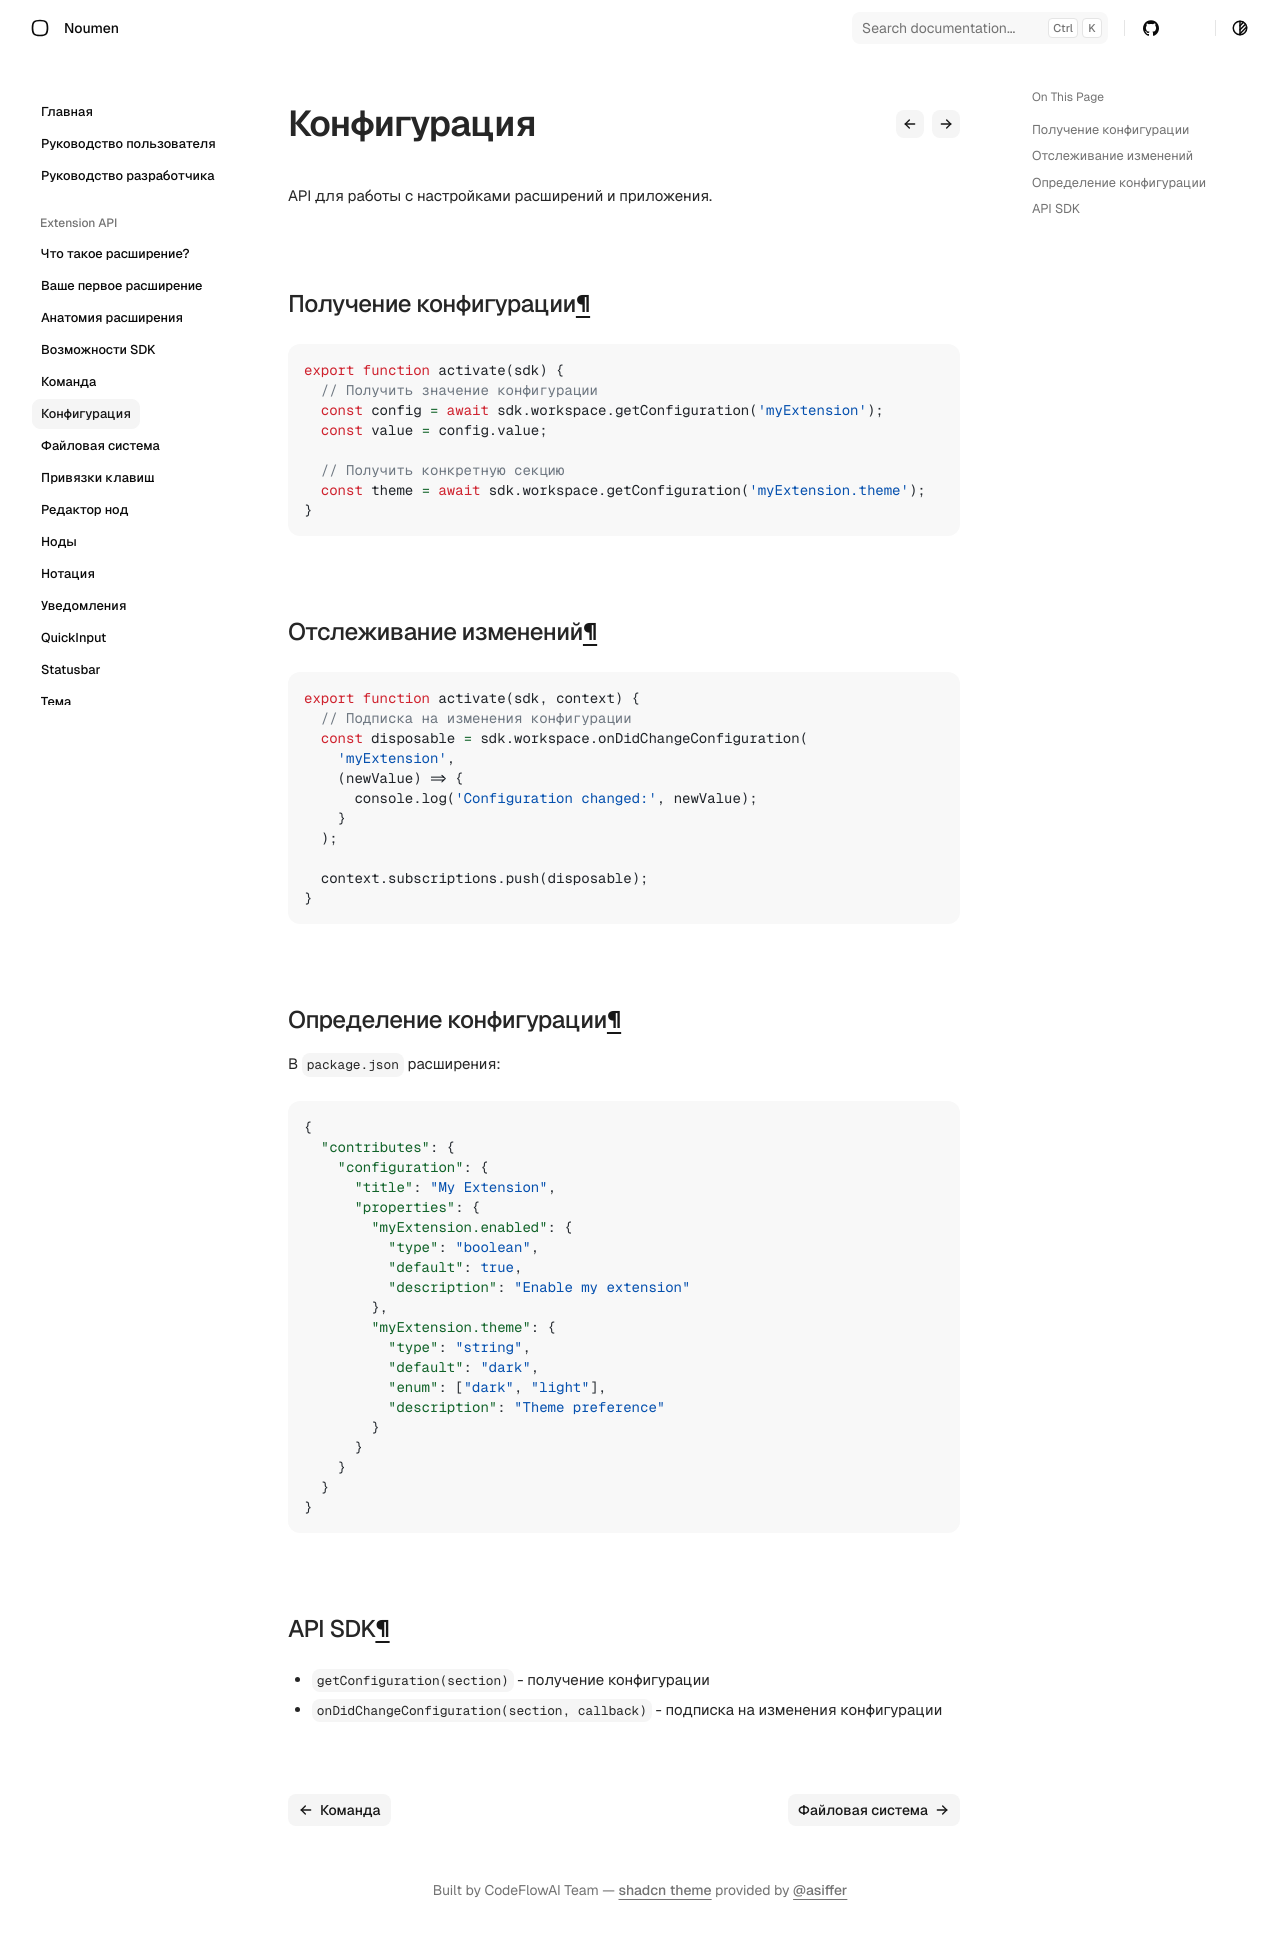

repository: noumen-caia/noumen_docs · page: extension/guides/configuration/index.html · generator: mkdocs

# Конфигурация

API для работы с настройками расширений и приложения.

## Получение конфигурации

```javascript
export function activate(sdk) {
  // Получить значение конфигурации
  const config = await sdk.workspace.getConfiguration('myExtension');
  const value = config.value;
  
  // Получить конкретную секцию
  const theme = await sdk.workspace.getConfiguration('myExtension.theme');
}
```

## Отслеживание изменений

```javascript
export function activate(sdk, context) {
  // Подписка на изменения конфигурации
  const disposable = sdk.workspace.onDidChangeConfiguration(
    'myExtension',
    (newValue) => {
      console.log('Configuration changed:', newValue);
    }
  );
  
  context.subscriptions.push(disposable);
}
```

## Определение конфигурации

В `package.json` расширения:

```json
{
  "contributes": {
    "configuration": {
      "title": "My Extension",
      "properties": {
        "myExtension.enabled": {
          "type": "boolean",
          "default": true,
          "description": "Enable my extension"
        },
        "myExtension.theme": {
          "type": "string",
          "default": "dark",
          "enum": ["dark", "light"],
          "description": "Theme preference"
        }
      }
    }
  }
}
```

## API SDK

- `getConfiguration(section)` - получение конфигурации
- `onDidChangeConfiguration(section, callback)` - подписка на изменения конфигурации
